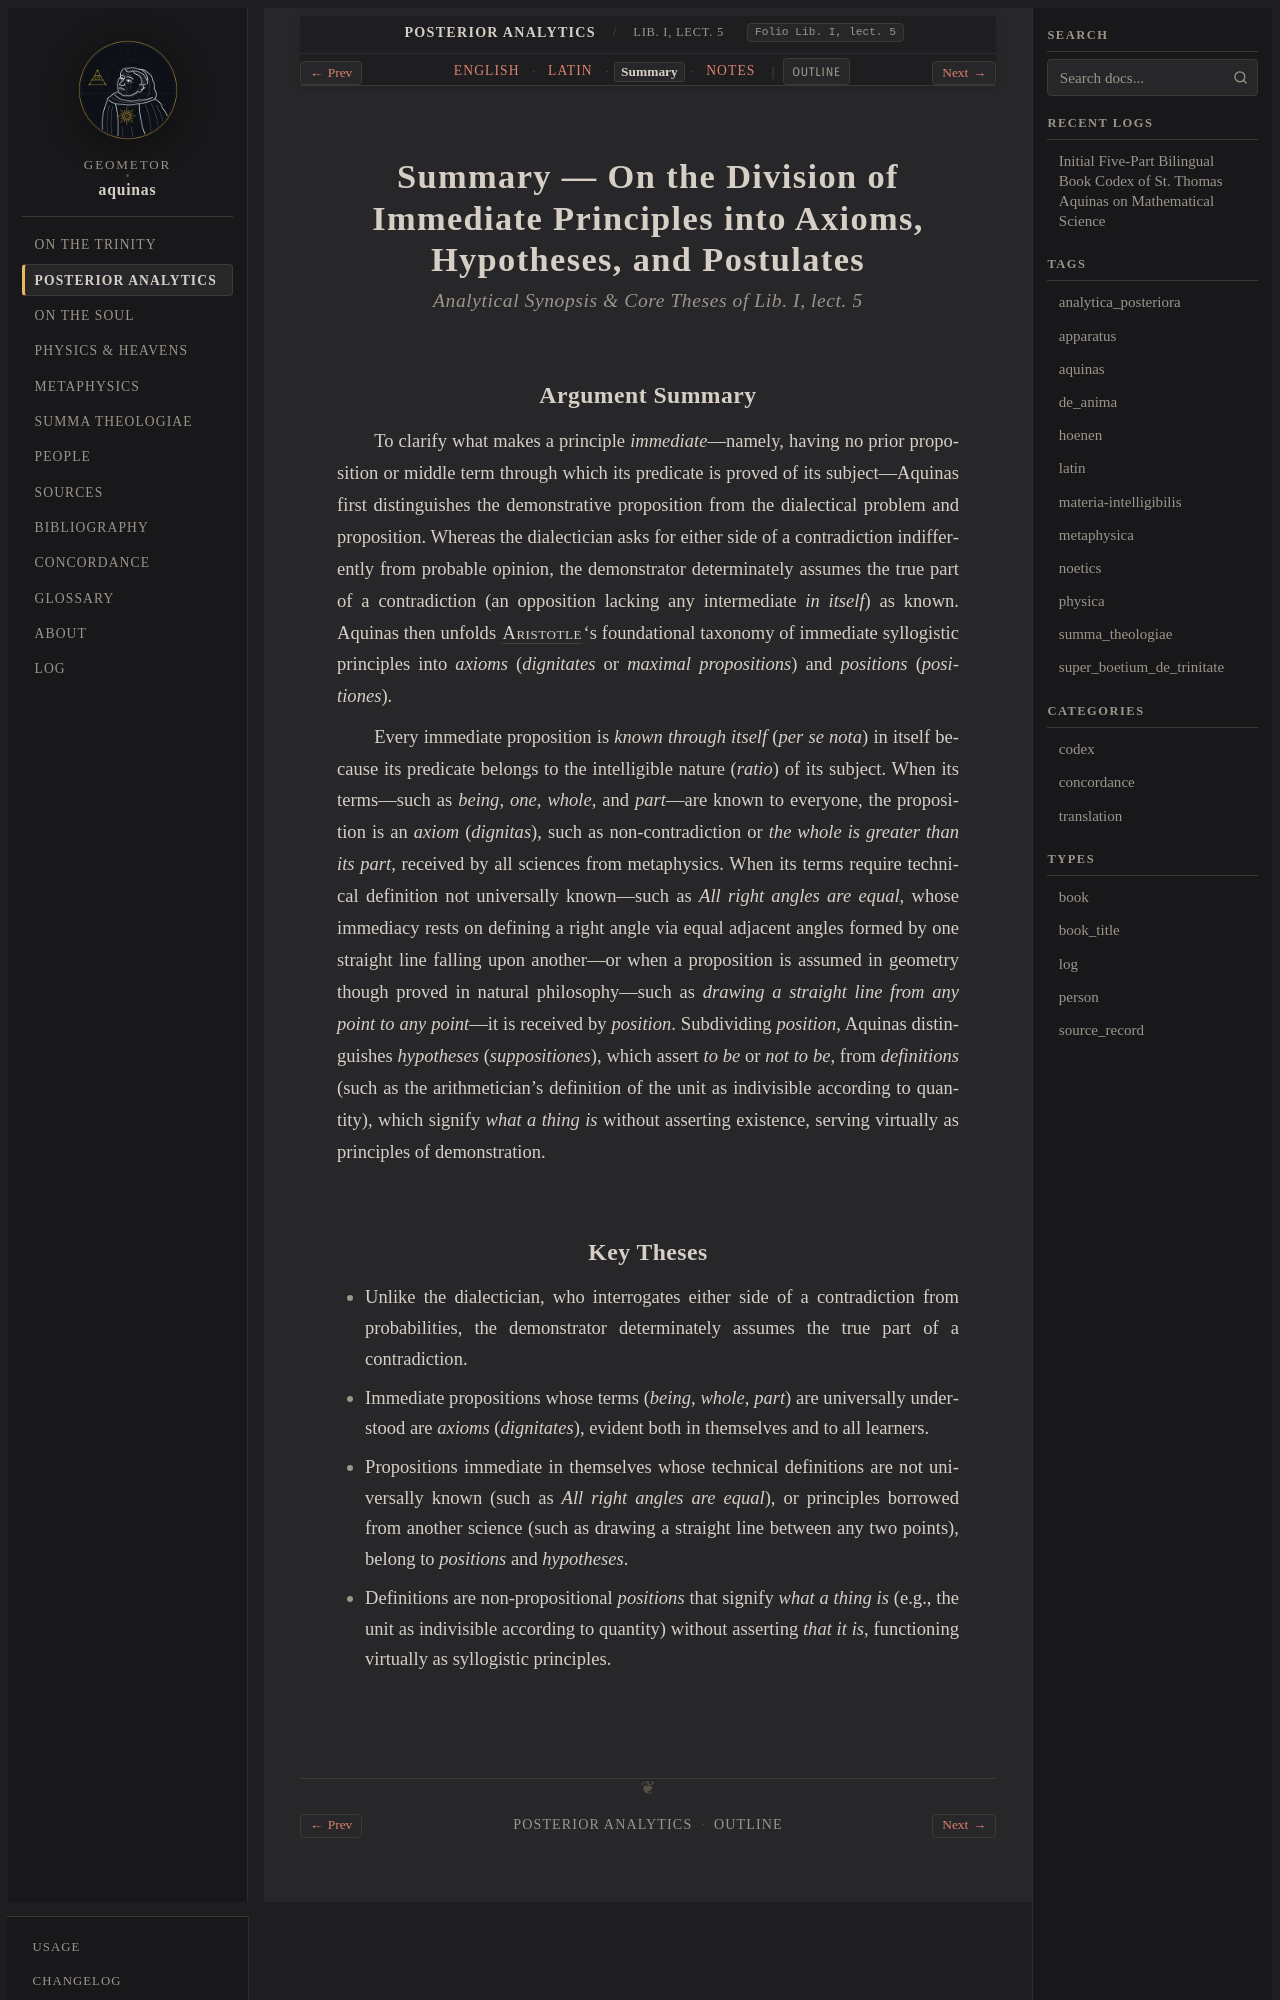

repository: geometor/aquinas · page: analytica_posteriora/lect_05/summary.html · generator: sphinx

:order: 5
:canonical_id: Lib. I, lect. 5
:folio: Lib. I, lect. 5
:title: Summary — On the Division of Immediate Principles into Axioms, Hypotheses, and Postulates
:tracks: English: index | Latin: la | Summary: summary | Notes: notes

.. _analytica_posteriora-lect_05-summary:
.. _analytica_posteriora-s5-summary:
.. _pars-2-s5-summary:

Summary — On the Division of Immediate Principles into Axioms, Hypotheses, and Postulates
=========================================================================================

.. rubric:: *Analytical Synopsis & Core Theses of Lib. I, lect. 5*

Argument Summary
----------------

To clarify what makes a principle *immediate*—namely, having no prior proposition or middle term through which its predicate is proved of its subject—Aquinas first distinguishes the demonstrative proposition from the dialectical problem and proposition. Whereas the dialectician asks for either side of a contradiction indifferently from probable opinion, the demonstrator determinately assumes the true part of a contradiction (an opposition lacking any intermediate *in itself*) as known. Aquinas then unfolds :person:`Aristotle <aristotle>`\ 's foundational taxonomy of immediate syllogistic principles into *axioms* (*dignitates* or *maximal propositions*) and *positions* (*positiones*).

Every immediate proposition is *known through itself* (*per se nota*) in itself because its predicate belongs to the intelligible nature (*ratio*) of its subject. When its terms—such as *being*, *one*, *whole*, and *part*—are known to everyone, the proposition is an *axiom* (*dignitas*), such as non-contradiction or *the whole is greater than its part*, received by all sciences from metaphysics. When its terms require technical definition not universally known—such as *All right angles are equal*, whose immediacy rests on defining a right angle via equal adjacent angles formed by one straight line falling upon another—or when a proposition is assumed in geometry though proved in natural philosophy—such as *drawing a straight line from any point to any point*—it is received by *position*. Subdividing *position*, Aquinas distinguishes *hypotheses* (*suppositiones*), which assert *to be* or *not to be*, from *definitions* (such as the arithmetician's definition of the unit as indivisible according to quantity), which signify *what a thing is* without asserting existence, serving virtually as principles of demonstration.
